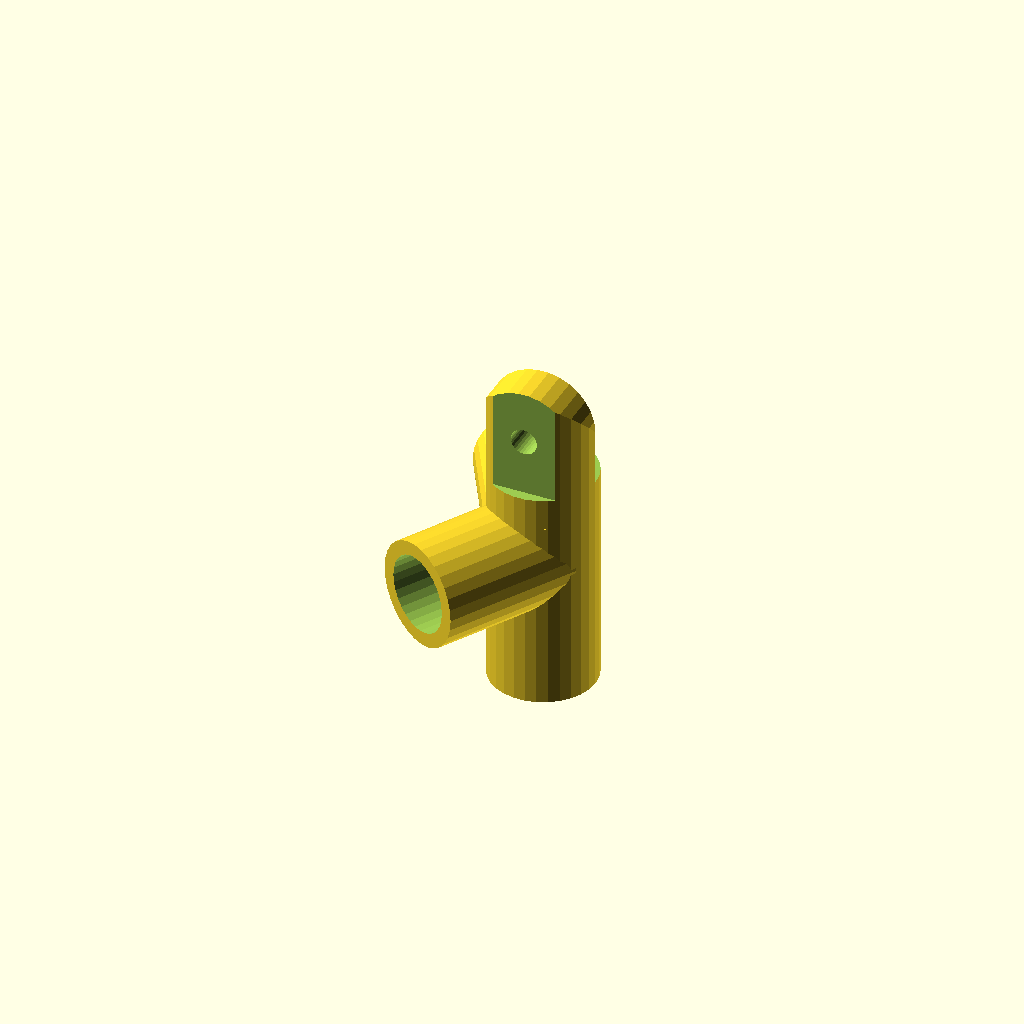
Cell 1: rendered with the file's own defaults.
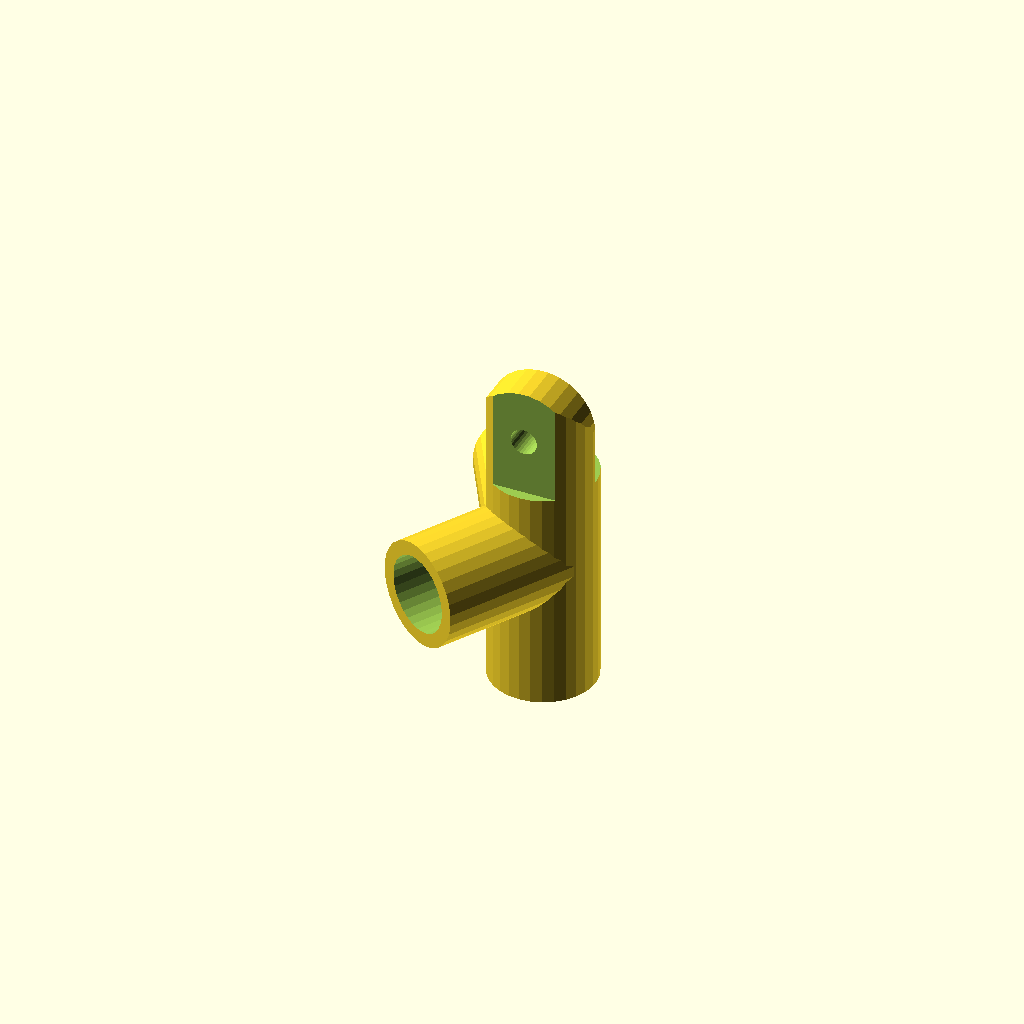
Cell 2 — Phase set to 90, the other parameters unchanged.
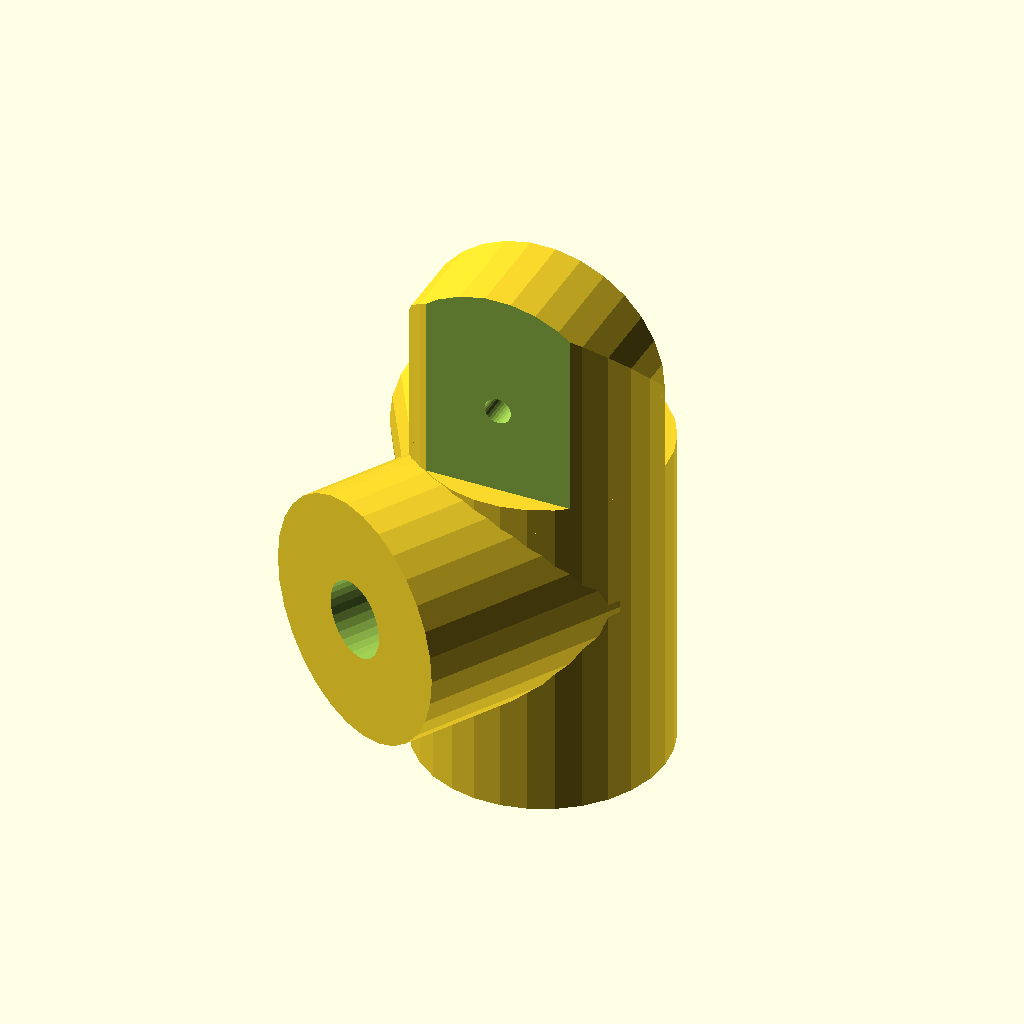
Cell 3: WallThick = 20 (everything else at default).
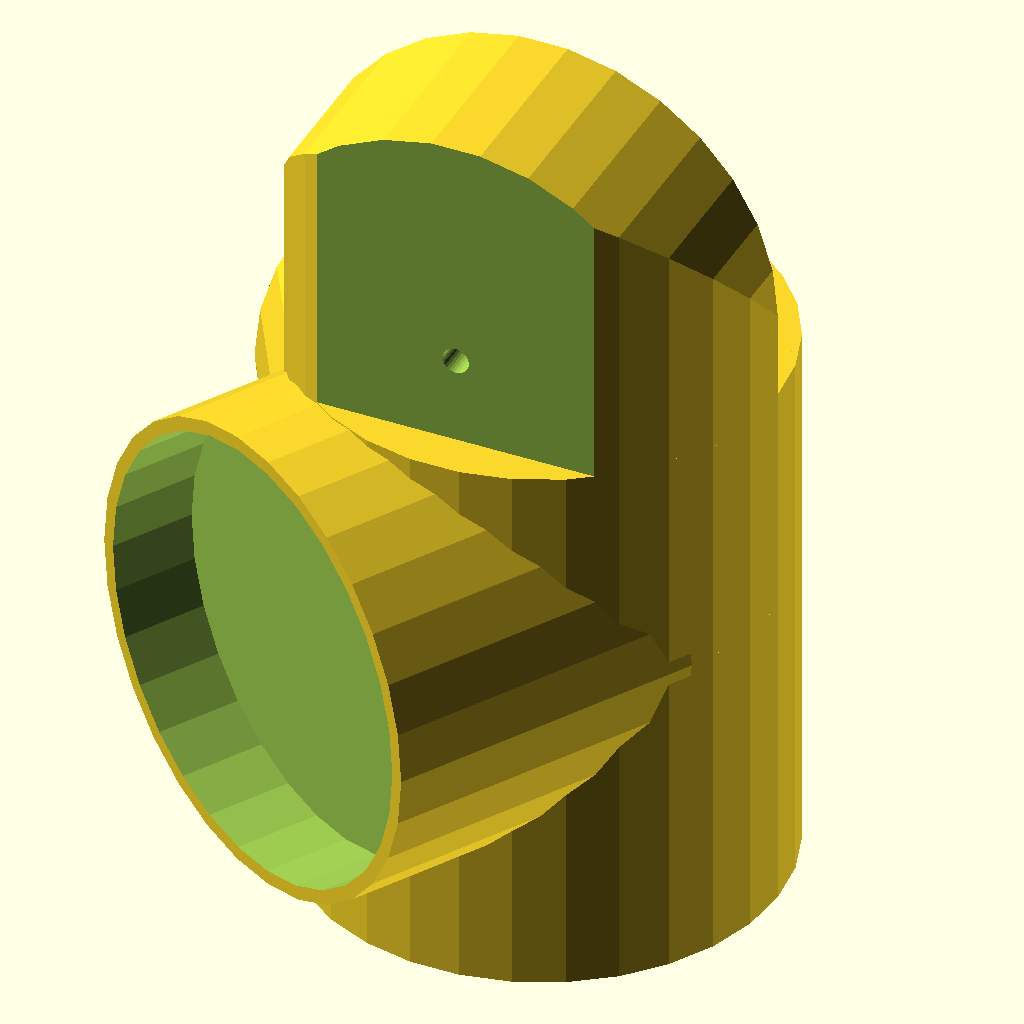
Cell 4: the same model with IntRad = 50.
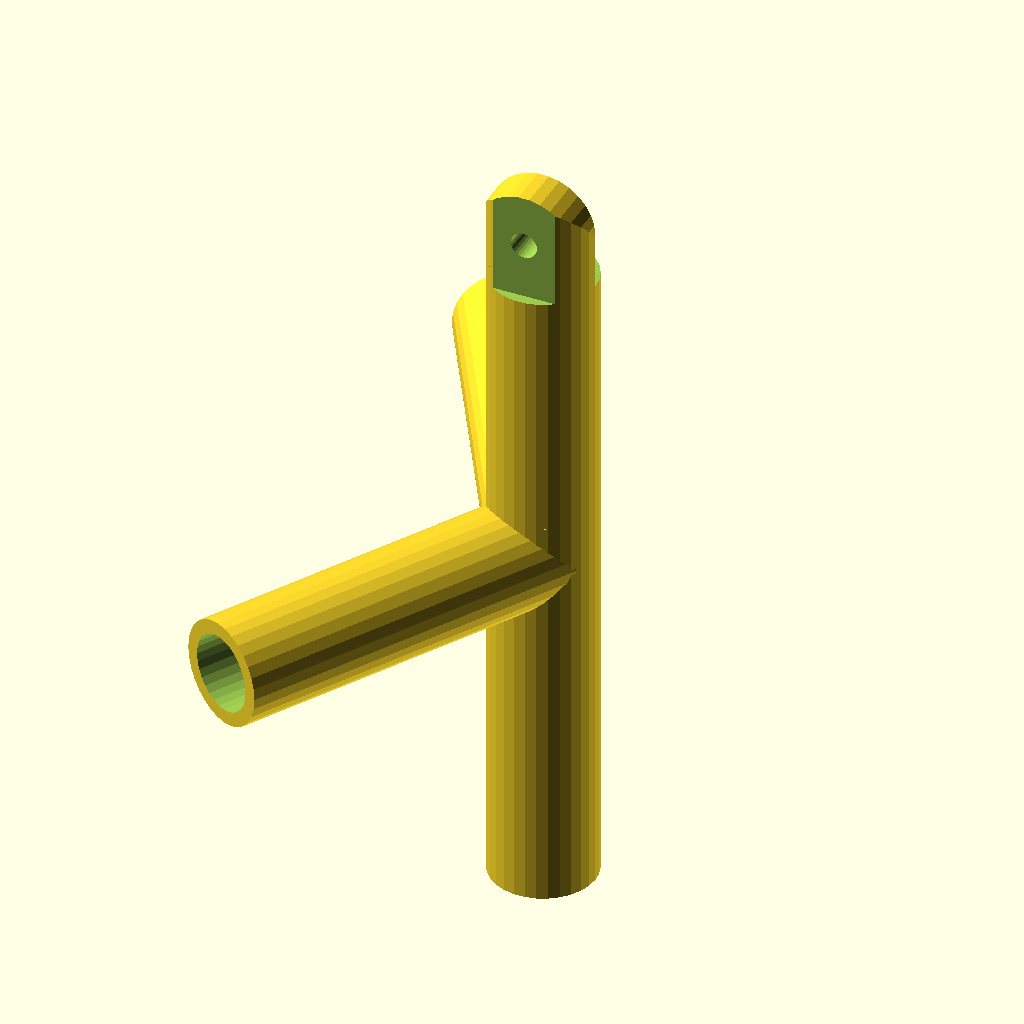
Cell 5: the same model with Depth = 70.
One fixed orthographic camera (rotation 55°, 0°, 25°; colour scheme Cornfield) for every cell.
OpenSCAD source file MiscThingiverse/Basket_Corner.scad:

// Use the OpenScad customizer

  //////////////////////////////////
 // Basket Corner Support - V1.0 //
//////////////////////////////////




/* [Facets] */
$fn=30;              // [10:60]

/* [Extrude] */
// Extrusion Correction
$EC = 0.4;          // [0:.1:1]



/* [Body] */

// if enabled outer cross section given by $fn) 
ExtRound    = true;

// Adjustable top connector (compatible with Adjustable Elbow)
FlexTop     = true;

// Bottom connector
Bottom      = true;

// Number of sides to interior hole
TubeCorners = 30;    // [3:60]

// Angle of interior hole
Phase       = 0;     // [0:90]

// Thickness of wall if ExtRound = false
WallThick   =  4;    // [2:1:20]

// Interior Radius (from center to tip)
IntRad      =  8;    // [1:.01:50]

// Depth of hole from end inward
Depth       = 20.0;  // [2:1:70]

InsideAngle = 120;   // [20:180]



/* [Pin] */
PinEna = false;

// Radius of pin
PinRad = 3;         // [2:.01:10]

// Placement of pin along shaft

PinPos = .785;       // [0:.01:1]

// * Pin angle
PinPhase  = 45;        // [0:90]


fn = (ExtRound)? $fn: TubeCorners;

OuterRad  = IntRad + WallThick;
InnerRad  = IntRad + $EC;

SegH  = Depth+OuterRad; 
IA2 = 90-InsideAngle/2;


difference() {
   union() {
      if (!FlexTop) {
         Cyl();
      } else {
         Support();
      }
      if (Bottom) {
         mirror([0,0,1]) Cyl();
      } else {
         translate([0,0,-OuterRad])  
         Cyl1();
      }
      
      rotate([90,0,-IA2]) Cyl(); 
      rotate([-90,0,IA2]) mirror([0,1,0]) Cyl();

   }
   if (!FlexTop) Hole();
   if (Bottom) mirror([0,0,1]) Hole();
   rotate([90,0,-IA2]) Hole();
   rotate([-90,0,IA2]) mirror([0,1,0]) Hole();
}


module Support() {
   Cyl1();
   translate([0,0,OuterRad*2+Depth]) 
   mirror([0,0,1])
   difference() {
      Cyl();
      
      // clip bottom 
      translate([-OuterRad-1,0,-.01])
      cube(2*[(OuterRad+1),OuterRad,OuterRad+$EC]);

      translate([-OuterRad-1,-OuterRad*2.8,-.01])
      cube(2*[(OuterRad+1),OuterRad,OuterRad+$EC]);
      
      // Pinholw
      translate([0,0,OuterRad])
      rotate([90,0,0])
      cylinder(r=PinRad,h=OuterRad*4,center=true,$fn=30);
      
      // Round Bottom
      difference() {
         cube([2*OuterRad+1,4*OuterRad,2*OuterRad],center=true); 
     
         translate([0,0,OuterRad])
         rotate([90,0,0])
         cylinder(r=OuterRad,h=OuterRad*3,center=true);
         
      }
   }
}


module Cyl1(H=OuterRad){
   
   rotate([0,0,Phase]) 
      cylinder(h=H,r=OuterRad,$fn=fn); 
      
}

module Cyl(){
      
   rotate([0,0,Phase]) 
      cylinder(SegH,r=OuterRad,$fn=fn); 
      
}


module Hole(){
   rotate([0,0,Phase]) {
      translate([0,0,OuterRad]) 
      cylinder(SegH+5,r=InnerRad+$EC,$fn=TubeCorners); 
         
      if (PinEna) 
         translate([0,0,OuterRad+PinRad+$EC+PinPos*(Depth-(PinRad+$EC)*2)]) 
         rotate([45,90,Phase]) 
         cylinder(r=PinRad+$EC,h=OuterRad*4,center=true,$fn=30);
   }
}
Parameter table extracted from the source (name, type, default, range or options):
ExtRound: bool, default true
FlexTop: bool, default true
Bottom: bool, default true
TubeCorners: number, default 30, range 3 to 60
Phase: number, default 0, range 0 to 90
WallThick: number, default 4, range 2 to 20, step 1
IntRad: number, default 8, range 1 to 50, step 0.01
Depth: number, default 20, range 2 to 70, step 1
InsideAngle: number, default 120, range 20 to 180
PinEna: bool, default false
PinRad: number, default 3, range 2 to 10, step 0.01
PinPos: number, default 0.785, range 0 to 1, step 0.01
PinPhase: number, default 45, range 0 to 90
